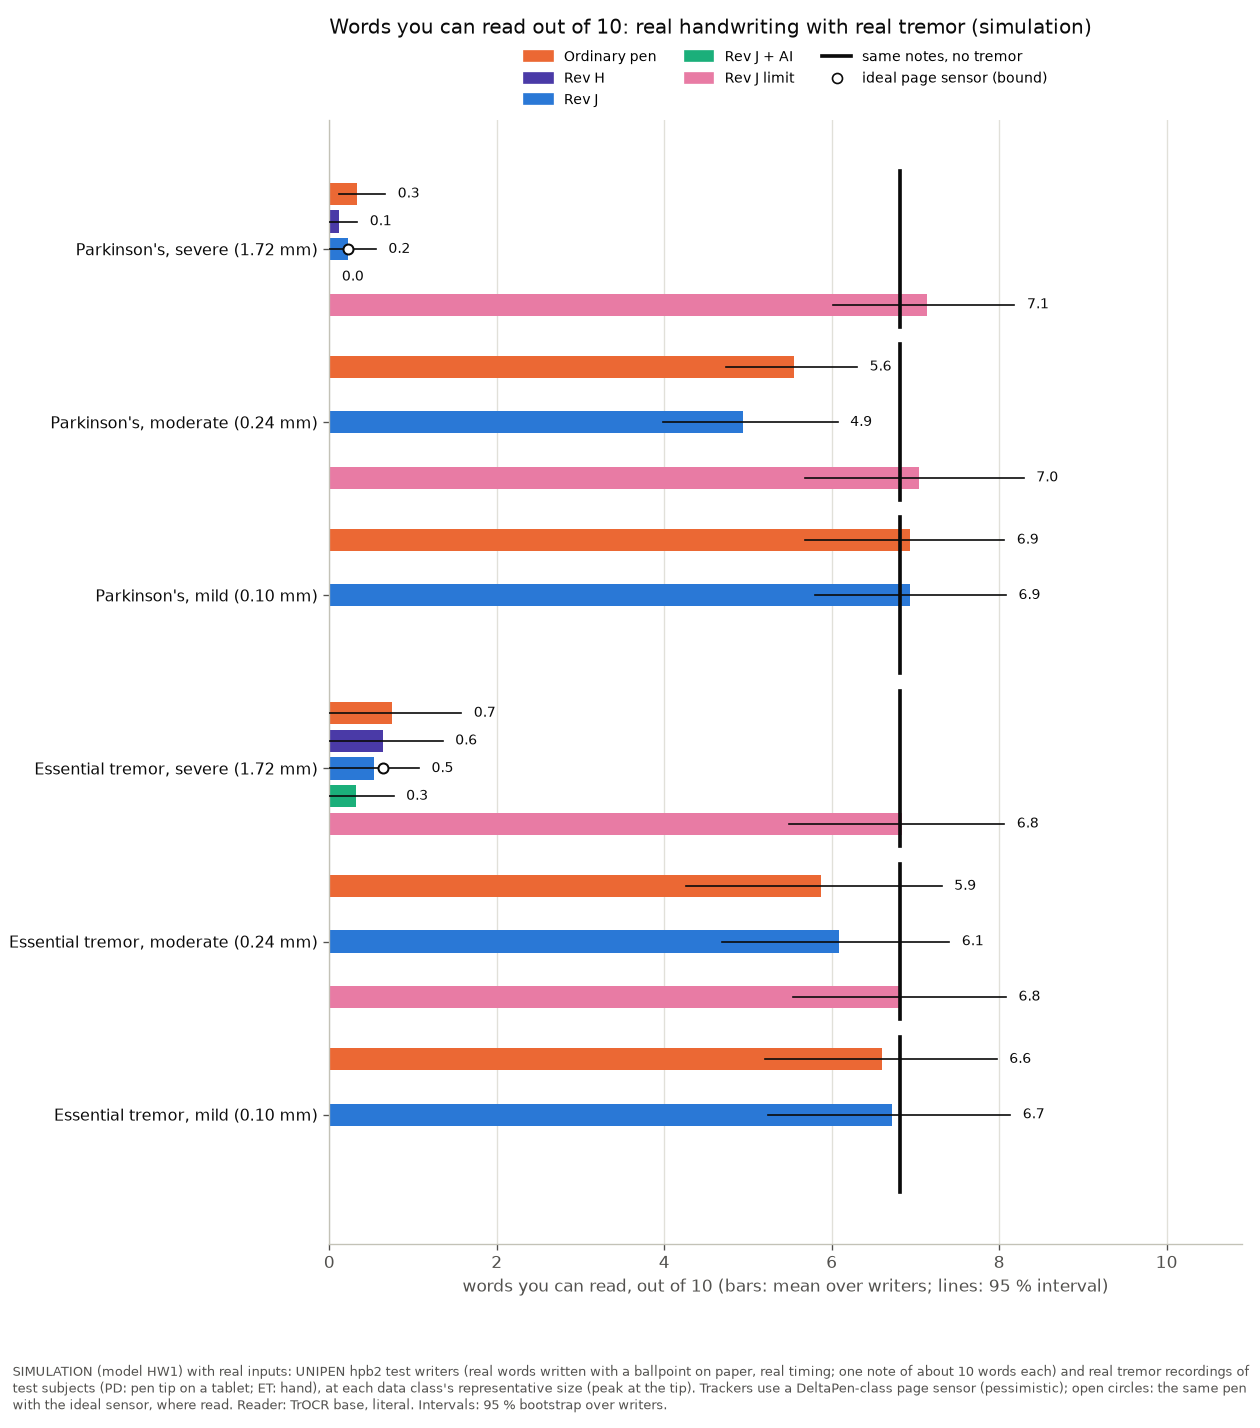

Data behind this chart, as committed beside it:
# SIMULATION with real recorded inputs
# SIMULATION (model HW1) with real input…, real timing; one note of about 10 words …, at each data class's representative size…, where read. Reader: TrOCR base, literal. Intervals: 95 % bootstrap over …
group, pen, words_of_10_mean, ci95_lo, ci95_hi, ideal_sensor_bound_mean
Parkinson's, severe (1.72 mm), Ordinary pen, 0.3333, 0.1111, 0.6667, 
Parkinson's, severe (1.72 mm), Rev H, 0.1111, 0, 0.3333, nan
Parkinson's, severe (1.72 mm), Rev J, 0.2222, 0, 0.5556, 0.2222
Parkinson's, severe (1.72 mm), Rev J + AI, 0, 0, 0, nan
Parkinson's, severe (1.72 mm), Rev J limit, 7.141, 6.02, 8.182, 
Parkinson's, severe (1.72 mm), no tremor (ceiling), 6.818, 5.535, 8.081, 
Parkinson's, moderate (0.24 mm), Ordinary pen, 5.556, 4.737, 6.303, 
Parkinson's, moderate (0.24 mm), Rev J, 4.939, 3.98, 6.071, nan
Parkinson's, moderate (0.24 mm), Rev J limit, 7.04, 5.677, 8.293, 
Parkinson's, moderate (0.24 mm), no tremor (ceiling), 6.818, 5.535, 8.081, 
Parkinson's, mild (0.10 mm), Ordinary pen, 6.939, 5.687, 8.061, 
Parkinson's, mild (0.10 mm), Rev J, 6.939, 5.798, 8.081, nan
Parkinson's, mild (0.10 mm), no tremor (ceiling), 6.818, 5.535, 8.081, 
Essential tremor, severe (1.72 mm), Ordinary pen, 0.7475, 0, 1.576, 
Essential tremor, severe (1.72 mm), Rev H, 0.6364, 0, 1.354, nan
Essential tremor, severe (1.72 mm), Rev J, 0.5354, 0, 1.071, 0.6364
Essential tremor, severe (1.72 mm), Rev J + AI, 0.3232, 0, 0.7677, nan
Essential tremor, severe (1.72 mm), Rev J limit, 6.838, 5.485, 8.061, 
Essential tremor, severe (1.72 mm), no tremor (ceiling), 6.818, 5.535, 8.081, 
Essential tremor, moderate (0.24 mm), Ordinary pen, 5.869, 4.262, 7.313, 
Essential tremor, moderate (0.24 mm), Rev J, 6.091, 4.686, 7.404, nan
Essential tremor, moderate (0.24 mm), Rev J limit, 6.818, 5.535, 8.081, 
Essential tremor, moderate (0.24 mm), no tremor (ceiling), 6.818, 5.535, 8.081, 
Essential tremor, mild (0.10 mm), Ordinary pen, 6.606, 5.202, 7.97, 
Essential tremor, mild (0.10 mm), Rev J, 6.717, 5.242, 8.132, nan
Essential tremor, mild (0.10 mm), no tremor (ceiling), 6.818, 5.535, 8.081, 
